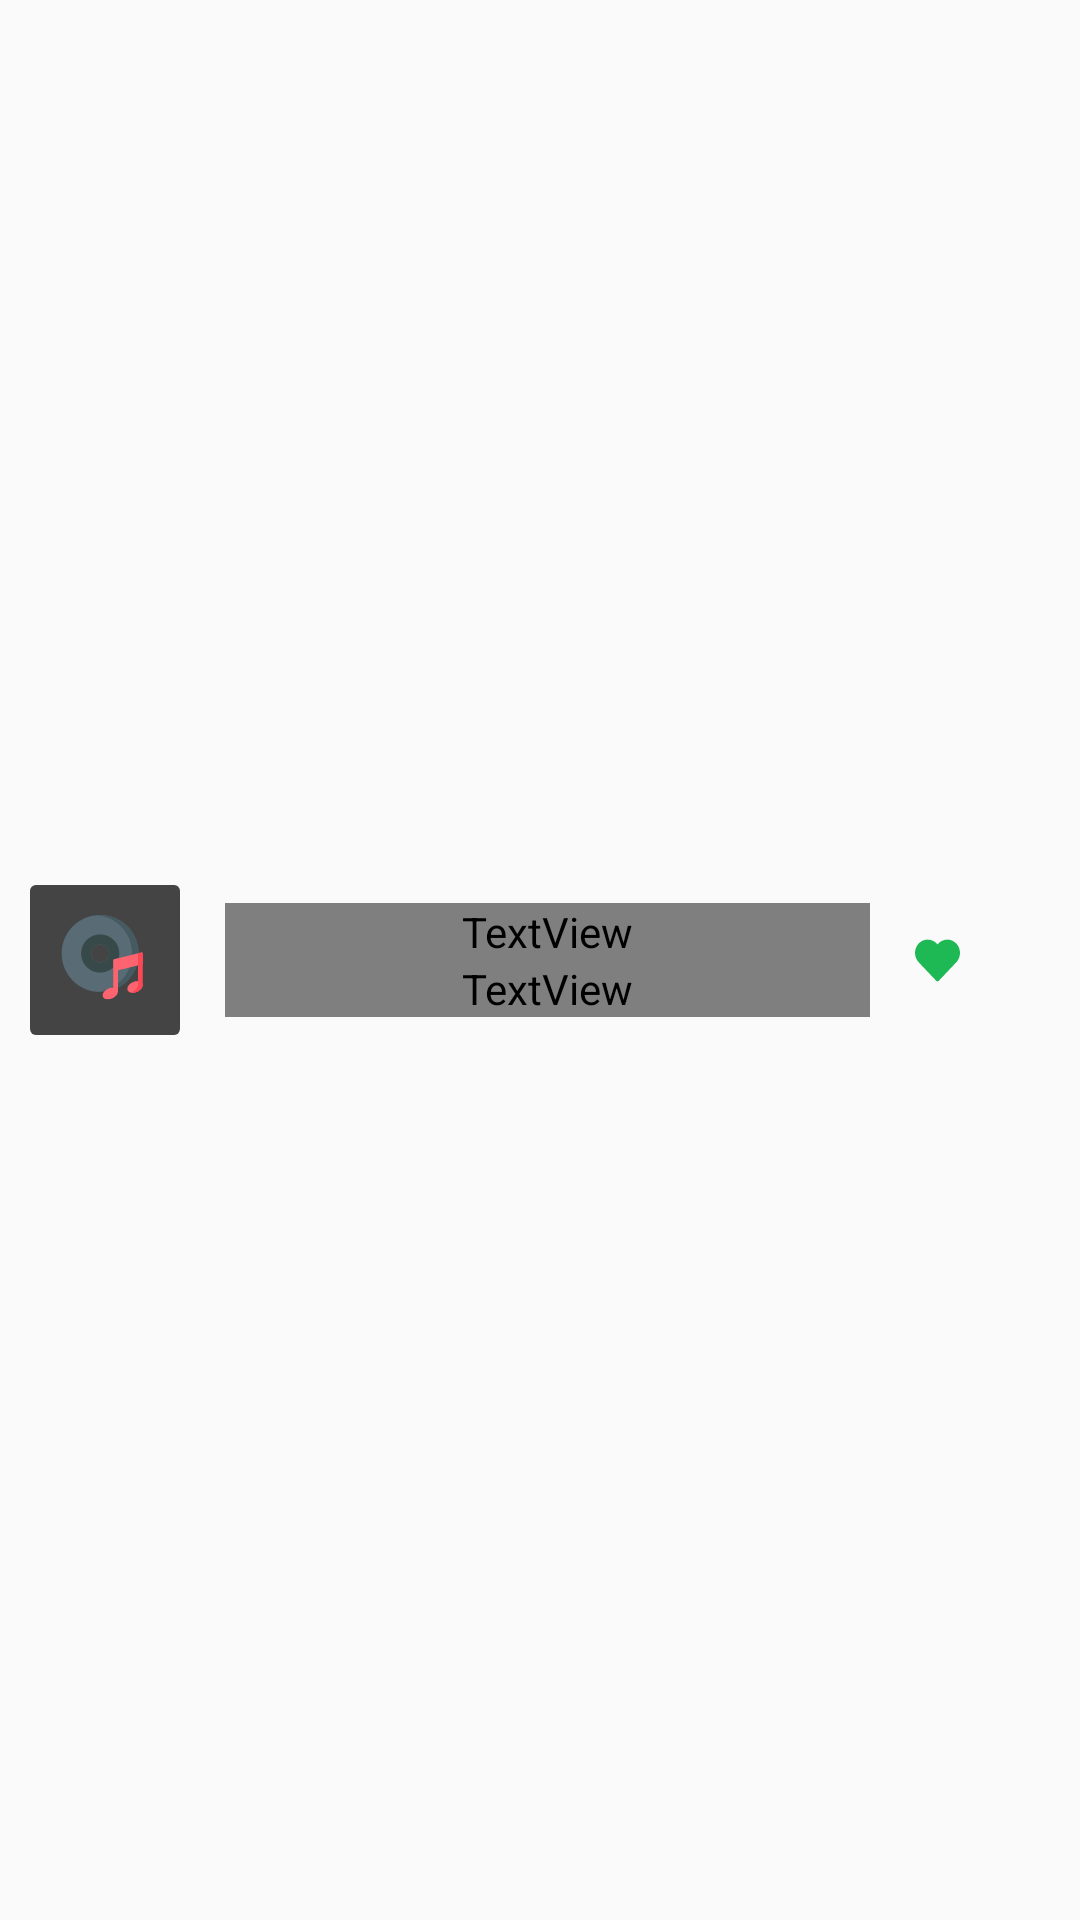

Here is an Android app screen rendered from its layout file. Give the layout XML and the strings, colors and styles it references.
<!-- AndroidManifest.xml: application theme AppTheme -->
<!-- res/layout/playlist_items_card.xml -->
<?xml version="1.0" encoding="utf-8"?>
<androidx.constraintlayout.widget.ConstraintLayout
    xmlns:android="http://schemas.android.com/apk/res/android"
    xmlns:app="http://schemas.android.com/apk/res-auto"
    android:layout_marginBottom="10dp"
    android:paddingStart="10dp"
    android:paddingEnd="10dp"
    android:layout_width="match_parent"
    android:layout_height="wrap_content">

    <ImageView
        android:id="@+id/playlist_item_song_image"
        android:layout_width="50dp"
        android:layout_height="50dp"
        android:scaleType="fitXY"
        android:src="@drawable/ic_playlist_icon"
        app:layout_constraintBottom_toBottomOf="parent"
        app:layout_constraintStart_toStartOf="parent"
        app:layout_constraintTop_toTopOf="parent" />

    <LinearLayout
        android:id="@+id/linearLayout"
        android:layout_width="0dp"
        android:layout_height="wrap_content"
        android:layout_marginStart="65dp"
        android:layout_marginEnd="5dp"
        android:orientation="vertical"
        app:layout_constraintBottom_toBottomOf="parent"
        app:layout_constraintEnd_toStartOf="@+id/playlist_item_song_like"
        app:layout_constraintStart_toStartOf="parent"
        app:layout_constraintTop_toTopOf="parent">

        <TextView
            android:id="@+id/playlist_item_song_title"
            android:layout_width="match_parent"
            android:layout_height="wrap_content"
            android:fontFamily="@font/acme"
            android:text="Dance Monkey"
            android:textColor="@color/white"
            android:textSize="16sp" />

        <TextView
            android:id="@+id/playlist_item_song_artist"
            android:layout_width="match_parent"
            android:layout_height="wrap_content"
            android:fontFamily="@font/acme"
            android:text="Tones And I"
            android:textColor="@color/text_color_3"
            android:textSize="14sp" />

    </LinearLayout>

    <ImageView
        android:id="@+id/playlist_item_song_menu"
        android:layout_width="wrap_content"
        android:layout_height="wrap_content"
        android:padding="10dp"
        android:scaleType="fitXY"
        android:src="@drawable/ic_playlist_item_menu"
        app:layout_constraintBottom_toBottomOf="parent"
        app:layout_constraintEnd_toEndOf="parent"
        app:layout_constraintTop_toTopOf="parent"
        app:tint="@color/text_color_3" />

    <ImageView
        android:id="@+id/playlist_item_song_like"
        android:layout_width="wrap_content"
        android:layout_height="wrap_content"
        android:padding="10dp"
        android:scaleType="fitXY"
        android:src="@drawable/ic_playlist_item_liked"
        app:layout_constraintBottom_toBottomOf="parent"
        app:layout_constraintEnd_toStartOf="@+id/playlist_item_song_menu"
        app:layout_constraintTop_toTopOf="parent"
        app:tint="@color/green_color" />

</androidx.constraintlayout.widget.ConstraintLayout>
<!-- resources referenced by this layout -->
<resources>
  <color name="green_color">#1EB955</color>
  <color name="text_color_3">#c3c3c3</color>
  <color name="white">#FFF</color>
  <!-- drawable ic_playlist_icon: vector/xml drawable (drawable, 2950 chars, omitted) -->
  <!-- drawable ic_playlist_item_liked (drawable) -->
  <vector android:height="15dp" android:viewportHeight="30"
      android:viewportWidth="30" android:width="15dp" xmlns:android="http://schemas.android.com/apk/res/android">
      <path android:fillColor="#000000" android:pathData="M27.5466,3.682C25.9949,2.0142 23.8206,1.0652 21.5425,1.0616C19.2626,1.0643 17.086,2.0128 15.5319,3.681L15.0022,4.2407L14.4725,3.681C11.3888,0.362 6.1983,0.1714 2.8793,3.2552C2.7322,3.3919 2.5902,3.5338 2.4535,3.681C-0.8178,7.2095 -0.8178,12.6626 2.4535,16.1911L14.2238,28.6037C14.631,29.0336 15.3097,29.052 15.7395,28.6448C15.7536,28.6315 15.7673,28.6178 15.7806,28.6037L27.5467,16.1911C30.8178,12.663 30.8178,7.2102 27.5466,3.682Z"/>
  </vector>
  <style name="AppTheme" parent="Theme.AppCompat.Light.NoActionBar">
          
          <item name="colorPrimary">@color/colorPrimary</item>
          <item name="colorPrimaryDark">@color/colorPrimaryDark</item>
          <item name="colorAccent">@color/colorAccent</item>
      </style>
  <color name="colorPrimary">#121212</color>
  <color name="colorPrimaryDark">#222</color>
  <color name="colorAccent">#EEE</color>
</resources>
